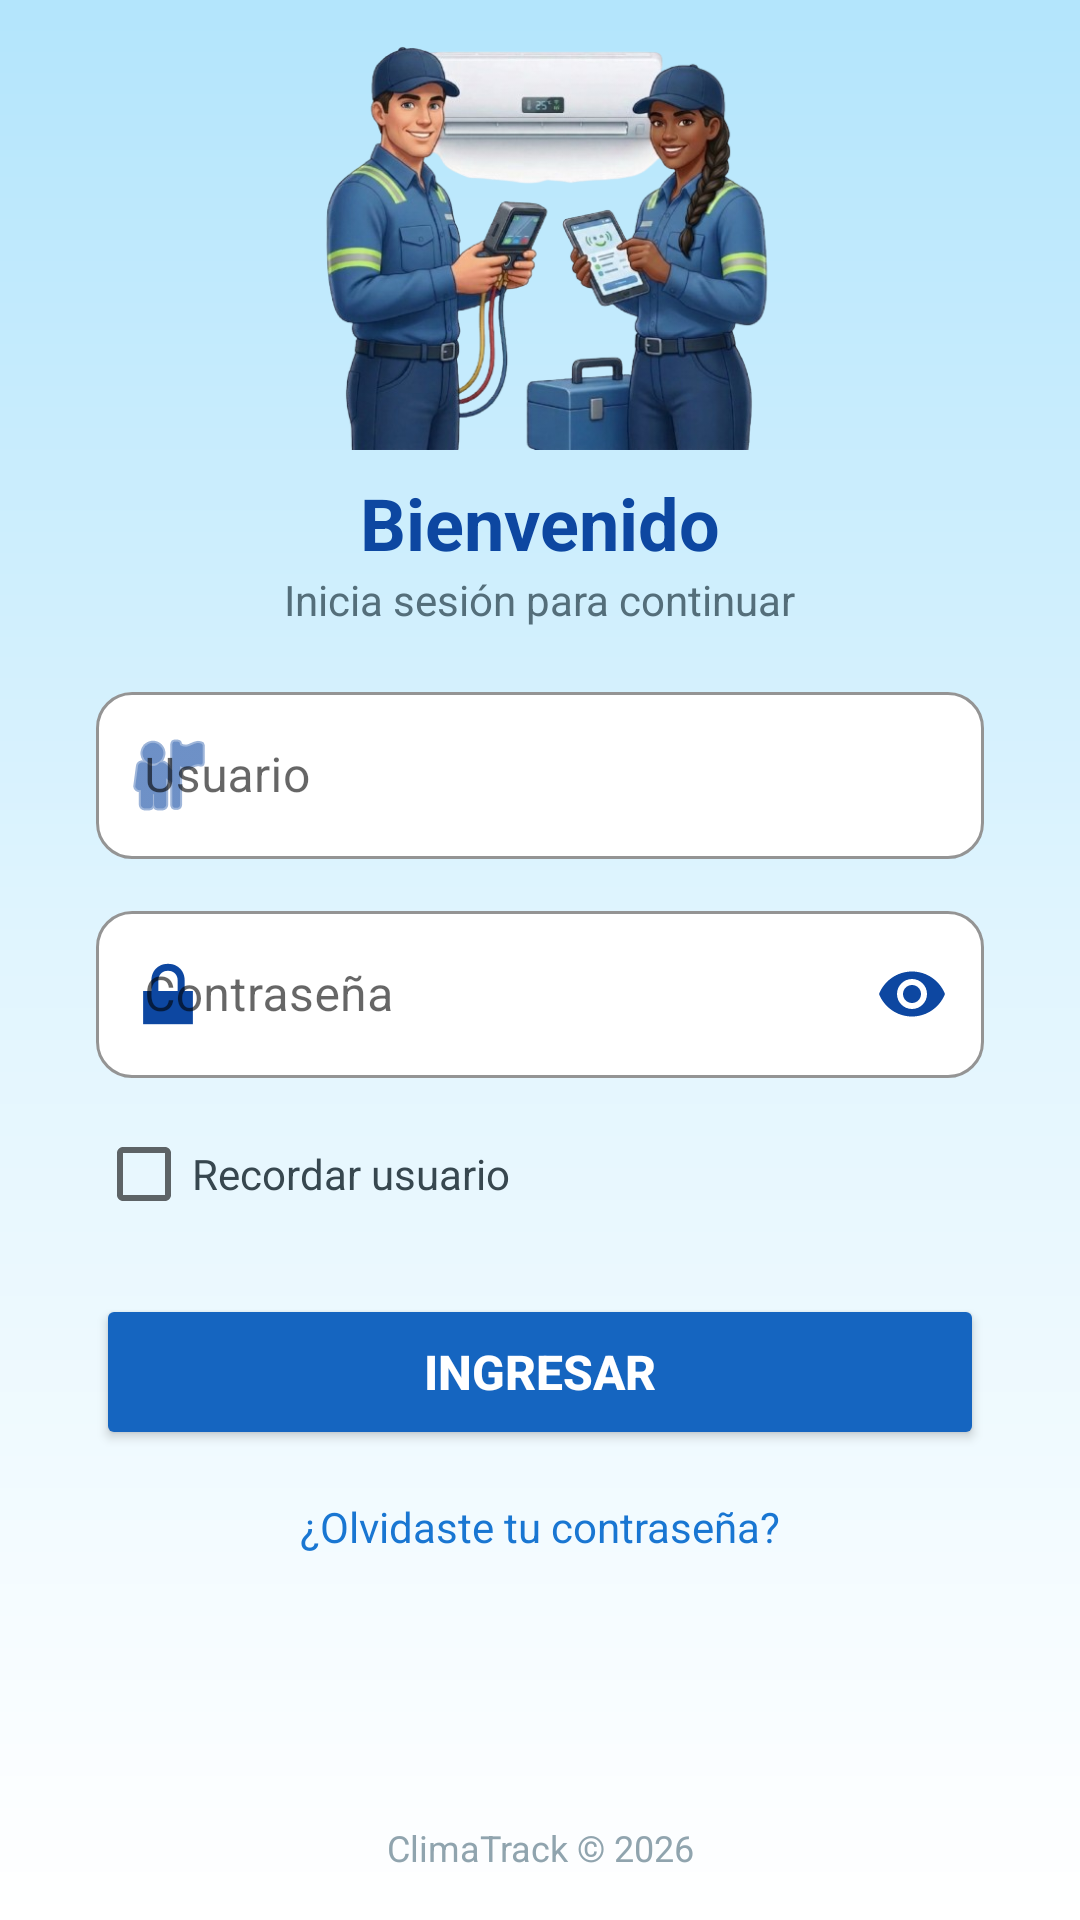

This screen was rendered from an Android layout file. Write that file and the resources it references.
<!-- AndroidManifest.xml: application theme Theme.ClimaTrack -->
<!-- res/layout/activity_login.xml -->
<?xml version="1.0" encoding="utf-8"?>
<androidx.constraintlayout.widget.ConstraintLayout xmlns:android="http://schemas.android.com/apk/res/android"
    xmlns:app="http://schemas.android.com/apk/res-auto"
    xmlns:tools="http://schemas.android.com/tools"
    android:layout_width="match_parent"
    android:layout_height="match_parent"
    android:background="@drawable/bg_gradient_splash"
    android:fitsSystemWindows="true"
    tools:context=".activities.LoginActivity">

    
    <ImageView
        android:id="@+id/ivLoginIllustration"
        android:layout_width="220dp"
        android:layout_height="150dp"
        android:scaleType="fitCenter"
        android:src="@drawable/img_login_tecnicos"
        app:layout_constraintBottom_toTopOf="@id/tvBienvenido"
        app:layout_constraintEnd_toEndOf="parent"
        app:layout_constraintStart_toStartOf="parent"
        app:layout_constraintTop_toTopOf="parent"
        app:layout_constraintVertical_bias="0.08" />

    
    <TextView
        android:id="@+id/tvBienvenido"
        android:layout_width="wrap_content"
        android:layout_height="wrap_content"
        android:layout_marginTop="8dp"
        android:text="Bienvenido"
        android:textColor="#0D47A1"
        android:textSize="24sp"
        android:textStyle="bold"
        app:layout_constraintEnd_toEndOf="parent"
        app:layout_constraintStart_toStartOf="parent"
        app:layout_constraintTop_toBottomOf="@id/ivLoginIllustration" />

    
    <TextView
        android:id="@+id/tvSubtittle"
        android:layout_width="wrap_content"
        android:layout_height="wrap_content"
        android:layout_marginBottom="16dp"
        android:text="Inicia sesión para continuar"
        android:textColor="#546E7A"
        android:textSize="14sp"
        app:layout_constraintEnd_toEndOf="parent"
        app:layout_constraintStart_toStartOf="parent"
        app:layout_constraintTop_toBottomOf="@id/tvBienvenido" />

    
    <com.google.android.material.textfield.TextInputLayout
        android:id="@+id/tilUsuario"
        style="@style/Widget.MaterialComponents.TextInputLayout.OutlinedBox"
        android:layout_width="0dp"
        android:layout_height="wrap_content"
        android:layout_marginStart="32dp"
        android:layout_marginTop="16dp"
        android:layout_marginEnd="32dp"
        app:boxBackgroundColor="@color/white"
        app:boxBackgroundMode="outline"
        app:boxCornerRadiusBottomEnd="12dp"
        app:boxCornerRadiusBottomStart="12dp"
        app:boxCornerRadiusTopEnd="12dp"
        app:boxCornerRadiusTopStart="12dp"
        app:boxStrokeColor="@color/primary"
        app:hintTextColor="@color/primary"
        app:layout_constraintEnd_toEndOf="parent"
        app:layout_constraintStart_toStartOf="parent"
        app:layout_constraintTop_toBottomOf="@id/tvSubtittle"
        app:startIconDrawable="@android:drawable/ic_menu_myplaces"
        app:startIconTint="@color/primary">

        <com.google.android.material.textfield.TextInputEditText
            android:id="@+id/etUsuario"
            android:layout_width="match_parent"
            android:layout_height="wrap_content"
            android:hint="Usuario"
            android:inputType="text"
            android:maxLines="1"
            android:textColor="@color/black"
            android:textColorHint="@color/text_secondary" />
    </com.google.android.material.textfield.TextInputLayout>

    
    <com.google.android.material.textfield.TextInputLayout
        android:id="@+id/tilPassword"
        style="@style/Widget.MaterialComponents.TextInputLayout.OutlinedBox"
        android:layout_width="0dp"
        android:layout_height="wrap_content"
        android:layout_marginStart="32dp"
        android:layout_marginTop="12dp"
        android:layout_marginEnd="32dp"
        app:boxBackgroundColor="@color/white"
        app:boxBackgroundMode="outline"
        app:boxCornerRadiusBottomEnd="12dp"
        app:boxCornerRadiusBottomStart="12dp"
        app:boxCornerRadiusTopEnd="12dp"
        app:boxCornerRadiusTopStart="12dp"
        app:boxStrokeColor="@color/primary"
        app:endIconMode="password_toggle"
        app:endIconTint="@color/primary"
        app:hintTextColor="@color/primary"
        app:layout_constraintEnd_toEndOf="parent"
        app:layout_constraintStart_toStartOf="parent"
        app:layout_constraintTop_toBottomOf="@id/tilUsuario"
        app:startIconDrawable="@android:drawable/ic_lock_lock"
        app:startIconTint="@color/primary">

        <com.google.android.material.textfield.TextInputEditText
            android:id="@+id/etPassword"
            android:layout_width="match_parent"
            android:layout_height="wrap_content"
            android:hint="Contraseña"
            android:inputType="textPassword"
            android:maxLines="1"
            android:textColor="@color/black"
            android:textColorHint="@color/text_secondary" />
    </com.google.android.material.textfield.TextInputLayout>

    
    <CheckBox
        android:id="@+id/cbRecordar"
        android:layout_width="wrap_content"
        android:layout_height="wrap_content"
        android:layout_marginStart="32dp"
        android:layout_marginTop="8dp"
        android:text="Recordar usuario"
        android:textColor="#37474F"
        app:layout_constraintStart_toStartOf="parent"
        app:layout_constraintTop_toBottomOf="@id/tilPassword" />

    
    <Button
        android:id="@+id/btnIngresar"
        android:layout_width="0dp"
        android:layout_height="52dp"
        android:layout_marginStart="32dp"
        android:layout_marginTop="16dp"
        android:layout_marginEnd="32dp"
        android:backgroundTint="#1565C0"
        android:text="INGRESAR"
        android:textColor="#FFFFFF"
        android:textSize="16sp"
        android:textStyle="bold"
        app:cornerRadius="8dp"
        app:layout_constraintEnd_toEndOf="parent"
        app:layout_constraintStart_toStartOf="parent"
        app:layout_constraintTop_toBottomOf="@id/cbRecordar" />

    
    <TextView
        android:id="@+id/tvOlvidoPassword"
        android:layout_width="wrap_content"
        android:layout_height="wrap_content"
        android:layout_marginTop="16dp"
        android:text="¿Olvidaste tu contraseña?"
        android:textColor="#1976D2"
        android:textSize="14sp"
        app:layout_constraintEnd_toEndOf="parent"
        app:layout_constraintStart_toStartOf="parent"
        app:layout_constraintTop_toBottomOf="@id/btnIngresar" />

    
    <TextView
        android:layout_width="wrap_content"
        android:layout_height="wrap_content"
        android:layout_marginBottom="16dp"
        android:text="ClimaTrack © 2026"
        android:textColor="#90A4AE"
        android:textSize="12sp"
        app:layout_constraintBottom_toBottomOf="parent"
        app:layout_constraintEnd_toEndOf="parent"
        app:layout_constraintStart_toStartOf="parent" />

</androidx.constraintlayout.widget.ConstraintLayout>
<!-- resources referenced by this layout -->
<resources>
  <color name="black">#FF000000</color>
  <color name="primary">#0D47A1</color>
  <color name="text_secondary">#757575</color>
  <color name="white">#FFFFFFFF</color>
  <!-- drawable bg_gradient_splash (drawable) -->
  <?xml version="1.0" encoding="utf-8"?>
  <shape xmlns:android="http://schemas.android.com/apk/res/android"
      android:shape="rectangle">
      <gradient
          android:angle="270"
          android:startColor="#B3E5FC"
          android:centerColor="#E1F5FE"
          android:endColor="#FFFFFF" />
  </shape>
  <!-- drawable img_login_tecnicos: png bitmap (drawable, 287376 bytes) -->
  <style name="Theme.ClimaTrack" parent="Base.Theme.ClimaTrack" />
  <style name="Base.Theme.ClimaTrack" parent="Theme.MaterialComponents.DayNight.NoActionBar">
          
          <item name="colorPrimary">@color/primary</item>
          <item name="colorPrimaryVariant">@color/primary_dark</item>
          <item name="colorOnPrimary">@color/white</item>
          <item name="colorSecondary">@color/accent</item>
          <item name="android:statusBarColor">@color/primary</item>
      </style>
  <color name="primary_dark">#002171</color>
  <color name="accent">#2196F3</color>
</resources>
